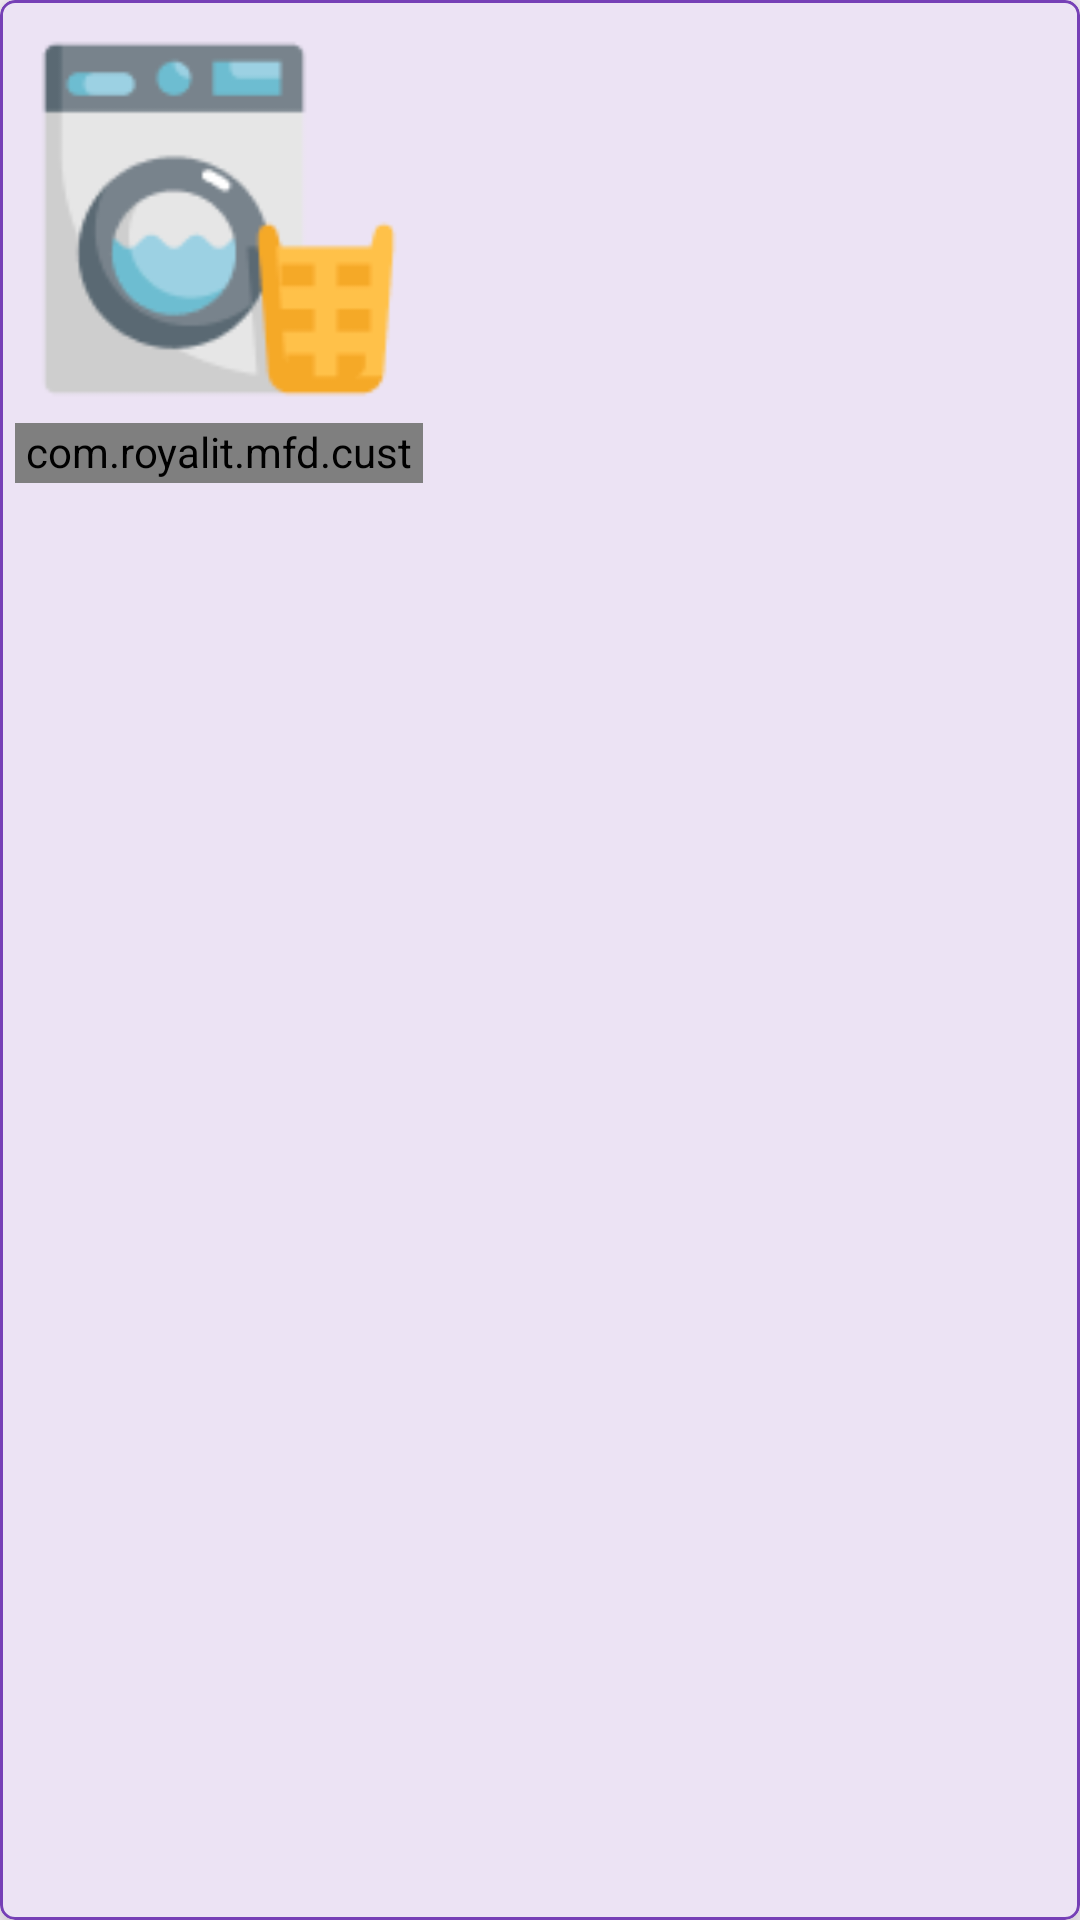

Reconstruct the res/layout file that produces this screen, plus the resources it refers to.
<!-- AndroidManifest.xml: application theme Theme.BookIron -->
<!-- res/layout/layout_item_service_home.xml -->
<?xml version="1.0" encoding="utf-8"?>
<com.google.android.material.card.MaterialCardView xmlns:android="http://schemas.android.com/apk/res/android"
    xmlns:app="http://schemas.android.com/apk/res-auto"
    android:orientation="vertical"
    android:layout_width="match_parent"
    android:layout_margin="@dimen/_8dp"

    app:cardCornerRadius="@dimen/_5dp"
    android:elevation="@dimen/_5dp"
    app:cardElevation="@dimen/_8dp"
    app:strokeColor="@color/color_button_bg"
    app:strokeWidth="1dp"
    android:layout_gravity="center"
    android:layout_marginRight="@dimen/_8dp"
    android:layout_height="wrap_content">
    <LinearLayout
        android:orientation="vertical"
        android:layout_width="wrap_content"
        android:gravity="center"
        android:padding="@dimen/_5dp"
        android:layout_marginBottom="@dimen/_5dp"
        android:layout_height="wrap_content">
        <ImageView
            android:id="@+id/img_service"
            android:layout_width="@dimen/_120dp"
            android:layout_height="@dimen/_120dp"
            android:layout_margin="@dimen/_8dp"
            android:src="@drawable/img_wash"
            />
        <com.royalit.mfd.customviews.CustomTextView
            android:id="@+id/txt_title"
            style="@style/style_textview"
            android:layout_height="wrap_content"
            android:layout_margin="@dimen/_0dp"
            android:ellipsize="marquee"
            android:gravity="center"
            android:minHeight="@dimen/_20dp"
            android:text="Iron"
            android:textColor="@color/color_service_title"
            android:textSize="@dimen/_18sp" />
    </LinearLayout>



</com.google.android.material.card.MaterialCardView>
<!-- resources referenced by this layout -->
<resources>
  <color name="color_button_bg">#7640b6</color>
  <color name="color_service_title">#292929</color>
  <dimen name="_0dp">0dp</dimen>
  <dimen name="_120dp">120dp</dimen>
  <dimen name="_18sp">18sp</dimen>
  <dimen name="_20dp">20dp</dimen>
  <dimen name="_5dp">5dp</dimen>
  <dimen name="_8dp">8dp</dimen>
  <!-- drawable img_wash: png bitmap (drawable, 3740 bytes) -->
  <style name="style_textview" parent="Widget.AppCompat.TextView">
          <item name="android:layout_width">match_parent</item>
          <item name="android:layout_height">wrap_content</item>
          <item name="android:textSize">@dimen/_20sp</item>
  
          <item name="android:layout_margin">@dimen/_8dp</item>
          <item name="android:textColor">@color/color_button_bg</item>
          <item name="android:fontFamily">@font/poppins_regular</item>
          <item name="android:gravity">center_vertical</item>
      </style>
  <style name="Theme.BookIron" parent="Base.Theme.BookIron">
  
      </style>
  <dimen name="_20sp">20sp</dimen>
  <style name="Base.Theme.BookIron" parent="Theme.Material3.DayNight.NoActionBar">
          <item name="android:colorPrimaryDark">@color/color_button_bg</item>
      </style>
</resources>
